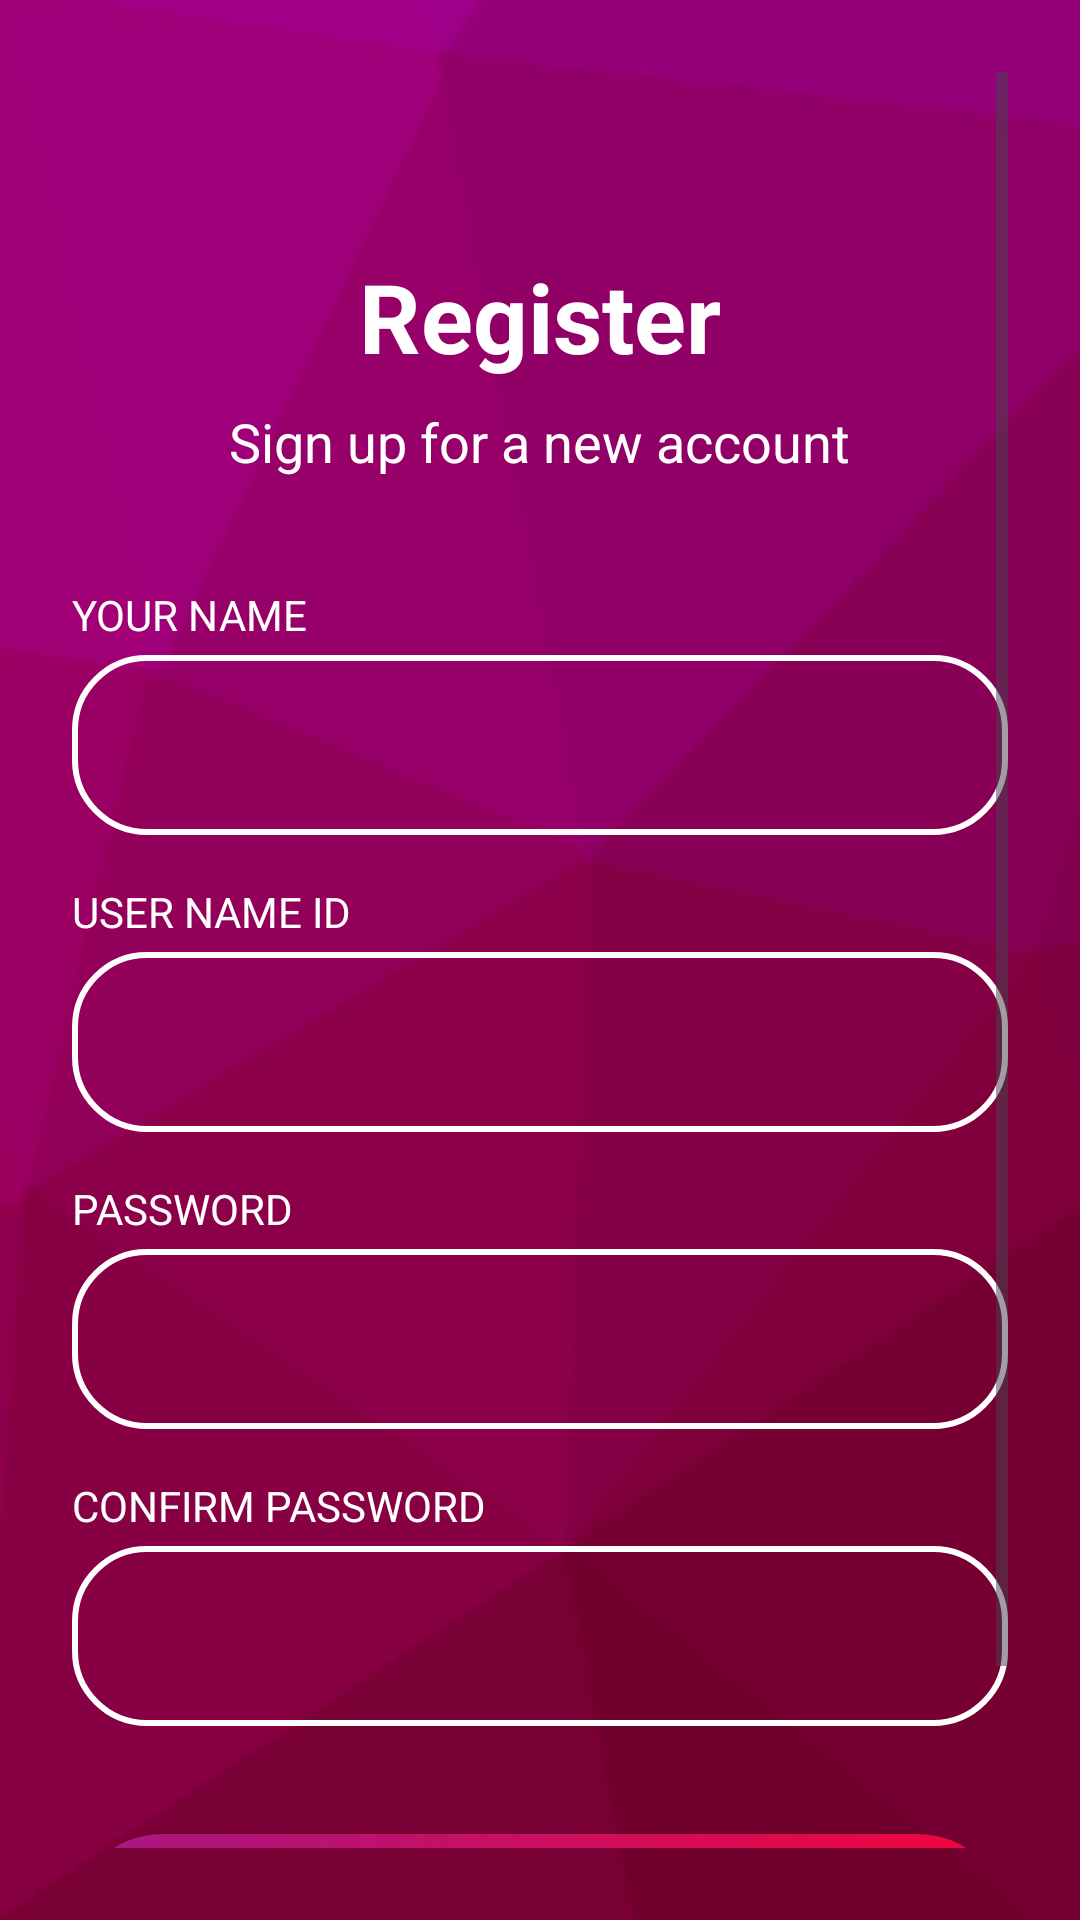

This screen was rendered from an Android layout file. Write that file and the resources it references.
<!-- AndroidManifest.xml: application theme Theme.Moviebooking -->
<!-- res/layout/activity_register.xml -->
<?xml version="1.0" encoding="utf-8"?>
<ScrollView xmlns:android="http://schemas.android.com/apk/res/android"
    xmlns:app="http://schemas.android.com/apk/res-auto"
    android:layout_width="match_parent"
    android:layout_height="match_parent"
    android:background="@drawable/bg"
    android:padding="24dp">

<LinearLayout
android:layout_width="match_parent"
android:layout_height="wrap_content"
android:orientation="vertical"
android:gravity="center_horizontal">

<TextView
    android:id="@+id/tv_register"
    android:layout_width="wrap_content"
    android:layout_height="wrap_content"
    android:layout_marginTop="60dp"
    android:text="Register"
    android:textSize="32sp"
    android:textStyle="bold"
    android:textColor="@color/white" />

<TextView
    android:id="@+id/tv_login_note"
    android:layout_width="wrap_content"
    android:layout_height="wrap_content"
    android:layout_marginTop="8dp"
    android:text="Sign up for a new account"
    android:textSize="18sp"
    android:textColor="@color/white" />

<LinearLayout
    android:id="@+id/rl_inputs"
    android:layout_width="match_parent"
    android:layout_height="wrap_content"
    android:layout_marginTop="36dp"
    android:orientation="vertical">

    <TextView
        android:id="@+id/tv_hint_customer_name"
        android:layout_width="match_parent"
        android:layout_height="wrap_content"
        android:text="YOUR NAME"
        android:textColor="@color/white"
        android:layout_marginBottom="4dp" />

    <EditText
        android:id="@+id/et_customer_name"
        android:layout_height="60dp"
        android:background="@drawable/login_edt"
        android:paddingHorizontal="16dp"
        android:textColorHint="#DDFFFFFF"
        android:textColor="#FFFFFF"
        android:textSize="16sp"
        android:layout_width="match_parent"
         />

    <TextView
        android:id="@+id/tv_hint_username"
        android:layout_width="match_parent"
        android:layout_height="wrap_content"
        android:text="USER NAME ID"
        android:textColor="@color/white"
        android:layout_marginTop="16dp"
        android:layout_marginBottom="4dp" />

    <EditText
        android:id="@+id/et_username"
        android:background="@drawable/login_edt"
        android:paddingHorizontal="16dp"
        android:textColorHint="#DDFFFFFF"
        android:textColor="#FFFFFF"
        android:textSize="16sp"
        android:layout_width="match_parent"
        android:layout_height="60dp"
        android:inputType="textEmailAddress" />

    <TextView
        android:id="@+id/tv_hint_password"
        android:layout_width="match_parent"
        android:layout_height="wrap_content"
        android:text="PASSWORD"
        android:textColor="@color/white"
        android:layout_marginTop="16dp"
        android:layout_marginBottom="4dp" />

    <EditText
        android:id="@+id/et_password"
        android:background="@drawable/login_edt"
        android:paddingHorizontal="16dp"
        android:textColorHint="#DDFFFFFF"
        android:textColor="#FFFFFF"
        android:textSize="16sp"
        android:layout_width="match_parent"
        android:layout_height="60dp"
        android:inputType="textPassword" />

    <TextView
        android:id="@+id/tv_hint_confirm_password"
        android:layout_width="match_parent"
        android:layout_height="wrap_content"
        android:text="CONFIRM PASSWORD"
        android:textColor="@color/white"
        android:layout_marginTop="16dp"
        android:layout_marginBottom="4dp" />

    <EditText
        android:id="@+id/et_confirm_password"
        android:background="@drawable/login_edt"
        android:paddingHorizontal="16dp"
        android:textColorHint="#DDFFFFFF"
        android:textColor="#FFFFFF"
        android:textSize="16sp"
        android:layout_width="match_parent"
        android:layout_height="60dp"
        android:inputType="textPassword" />

</LinearLayout>

<androidx.appcompat.widget.AppCompatButton
    android:id="@+id/btn_register"
    android:background="@drawable/login_btn"
    android:layout_width="match_parent"
    android:layout_height="60dp"
    android:textColor="@color/white"
    android:text="Create Account"
    android:layout_marginTop="36dp" />

<LinearLayout
    android:layout_width="wrap_content"
    android:layout_height="wrap_content"
    android:orientation="horizontal"
    android:layout_marginTop="20dp">

    <TextView
        android:layout_width="wrap_content"
        android:layout_height="wrap_content"
        android:text="Already have an account?"
        android:textSize="16sp"
        android:textColor="@color/white" />

    <TextView
        android:id="@+id/tv_next_to_login"
        android:layout_width="wrap_content"
        android:layout_height="wrap_content"
        android:text=" Login"
        android:textSize="16sp"
        android:textStyle="bold"
        android:textColor="#F59E0B" />
</LinearLayout>

</LinearLayout>
    </ScrollView>
<!-- resources referenced by this layout -->
<resources>
  <color name="white">#FFFFFFFF</color>
  <!-- drawable bg: png bitmap (drawable, 16951 bytes) -->
  <!-- drawable login_btn (drawable) -->
  <?xml version="1.0" encoding="utf-8"?>
  <shape xmlns:android="http://schemas.android.com/apk/res/android"
      android:shape="rectangle">
  
      <gradient
          android:type="linear"
          android:angle="0"
          android:startColor="#A51884"
          android:endColor="#F1043C"
          android:useLevel="false"/>
  
      <corners android:radius="50dp" />
  </shape>
  <!-- drawable login_edt (drawable) -->
  <?xml version="1.0" encoding="utf-8"?>
  <shape xmlns:android="http://schemas.android.com/apk/res/android">
      <solid android:color="@android:color/transparent" />
      <stroke
          android:width="2dp"
          android:color="#FFFFFF" />
      <corners android:radius="24dp" />
  </shape>
  <style name="Theme.Moviebooking" parent="Base.Theme.Moviebooking" />
  <style name="Base.Theme.Moviebooking" parent="Theme.Material3.DayNight.NoActionBar">
          
          
      </style>
</resources>
